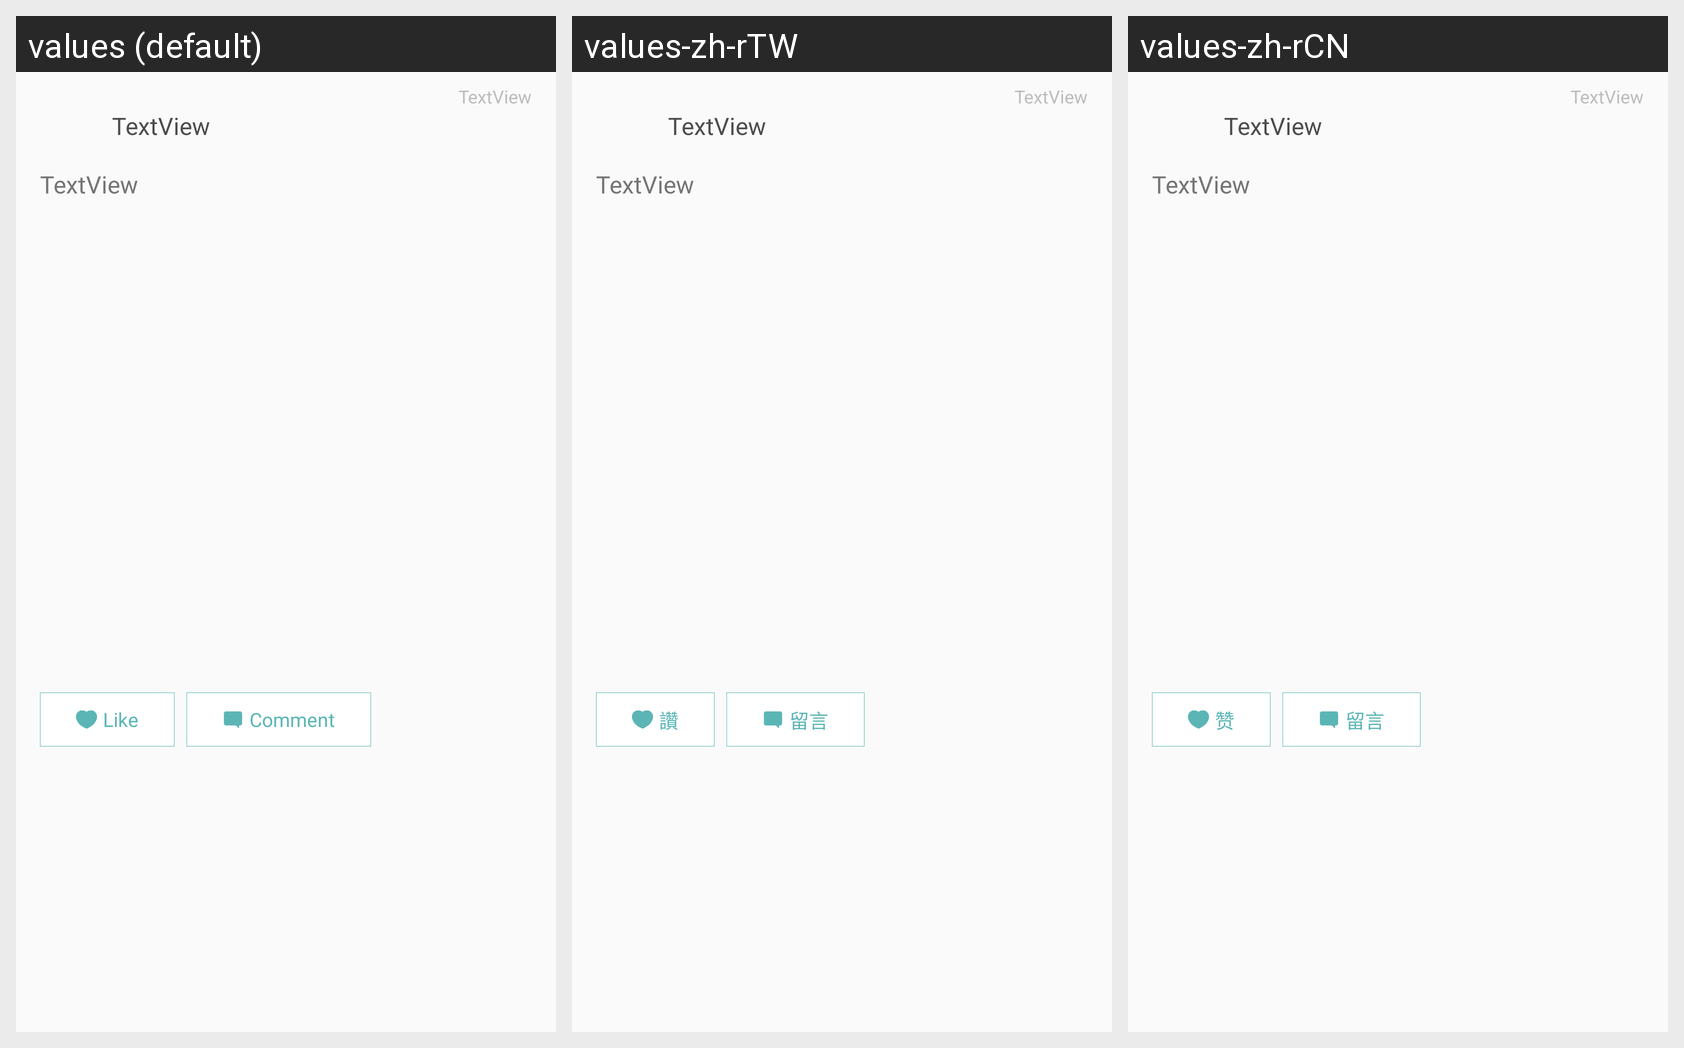

The same Android screen rendered under several of its app's locales, left to right. List the strings drawn on it with the default value and each locale's translation.
Android screen res/layout/view_post_item.xml rendered under 3 locales, left to right: values (default), values-zh-rTW, values-zh-rCN. Device: Nexus 5 (rendered at 1080×1920; each locale shown at half size, 540×960, under a caption strip naming it); theme AppTheme.
Strings drawn on this screen, with the default value and each locale's value (text and hints the layout hard-codes, and strings that could not be matched under every locale, appear in the picture but are not listed):

wall_like
  values: Like
  values-zh-rTW: 讚
  values-zh-rCN: 赞

wall_comment
  values: Comment
  values-zh-rTW: 留言
  values-zh-rCN: 留言
